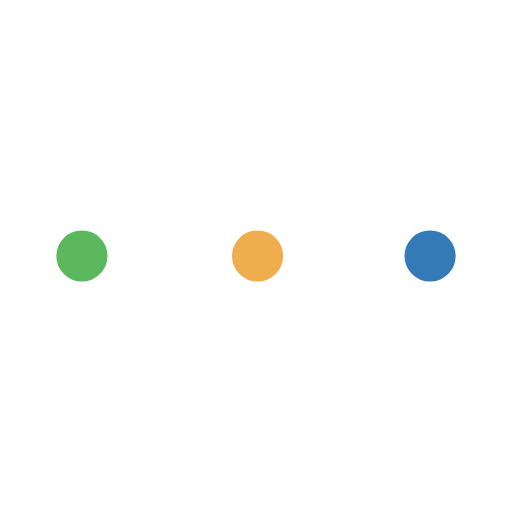
t = 0.00 s
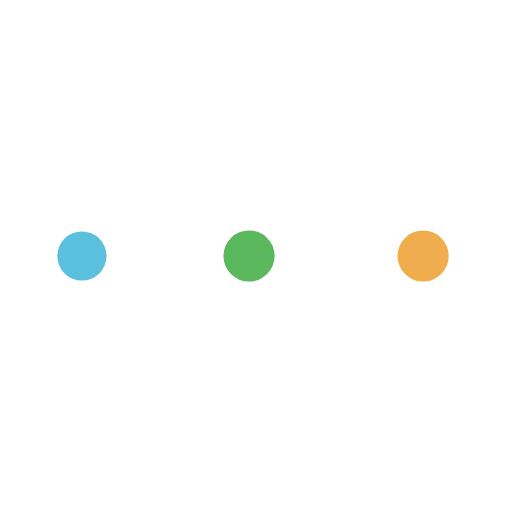
t = 0.33 s
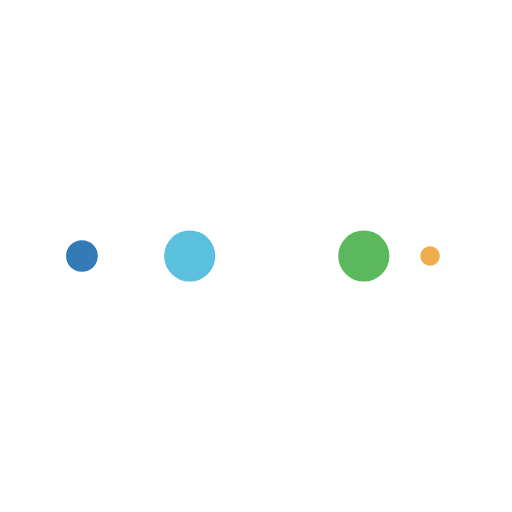
t = 0.55 s
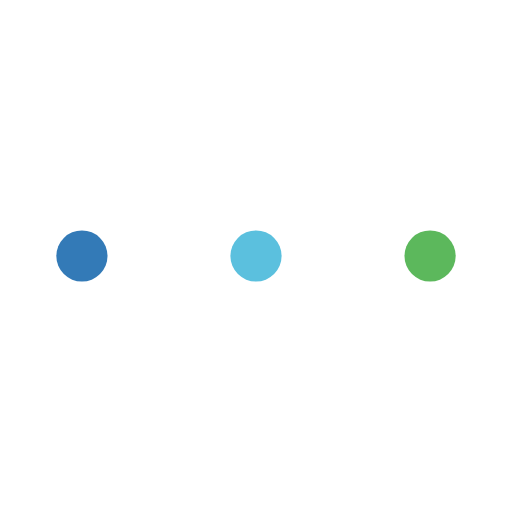
t = 0.88 s
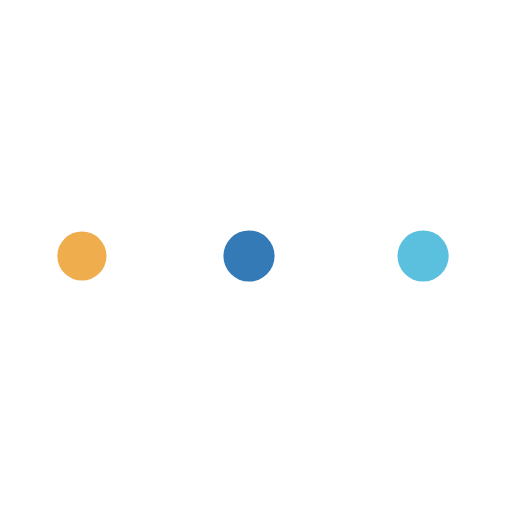
t = 1.21 s
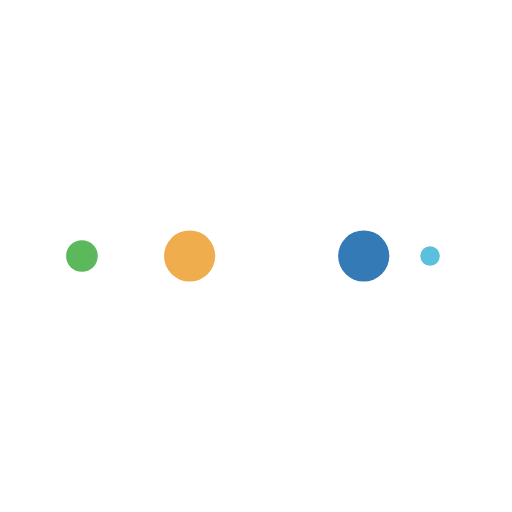
t = 1.43 s

The animated SVG that drew these frames (rendered in a browser with its animation timeline set to each time). Animation: 10 SMIL elements (animate=10); one cycle of 1.75 s, repeats indefinitely.

<?xml version="1.0" encoding="utf-8"?>
<svg xmlns="http://www.w3.org/2000/svg" xmlns:xlink="http://www.w3.org/1999/xlink" style="margin: auto; background: none; display: block; shape-rendering: auto;" width="203px" height="203px" viewBox="0 0 100 100" preserveAspectRatio="xMidYMid">
<circle cx="84" cy="50" r="10" fill="#337ab7">
    <animate attributeName="r" repeatCount="indefinite" dur="0.43859649122807015s" calcMode="spline" keyTimes="0;1" values="5;0" keySplines="0 0.5 0.5 1" begin="0s"></animate>
    <animate attributeName="fill" repeatCount="indefinite" dur="1.7543859649122806s" calcMode="discrete" keyTimes="0;0.25;0.5;0.75;1" values="#337ab7;#f0ad4e;#5cb85c;#5bc0de;#337ab7" begin="0s"></animate>
</circle><circle cx="16" cy="50" r="10" fill="#337ab7">
  <animate attributeName="r" repeatCount="indefinite" dur="1.7543859649122806s" calcMode="spline" keyTimes="0;0.25;0.5;0.75;1" values="0;0;5;5;5" keySplines="0 0.5 0.5 1;0 0.5 0.5 1;0 0.5 0.5 1;0 0.5 0.5 1" begin="0s"></animate>
  <animate attributeName="cx" repeatCount="indefinite" dur="1.7543859649122806s" calcMode="spline" keyTimes="0;0.25;0.5;0.75;1" values="16;16;16;50;84" keySplines="0 0.5 0.5 1;0 0.5 0.5 1;0 0.5 0.5 1;0 0.5 0.5 1" begin="0s"></animate>
</circle><circle cx="50" cy="50" r="10" fill="#5bc0de">
  <animate attributeName="r" repeatCount="indefinite" dur="1.7543859649122806s" calcMode="spline" keyTimes="0;0.25;0.5;0.75;1" values="0;0;5;5;5" keySplines="0 0.5 0.5 1;0 0.5 0.5 1;0 0.5 0.5 1;0 0.5 0.5 1" begin="-0.43859649122807015s"></animate>
  <animate attributeName="cx" repeatCount="indefinite" dur="1.7543859649122806s" calcMode="spline" keyTimes="0;0.25;0.5;0.75;1" values="16;16;16;50;84" keySplines="0 0.5 0.5 1;0 0.5 0.5 1;0 0.5 0.5 1;0 0.5 0.5 1" begin="-0.43859649122807015s"></animate>
</circle><circle cx="84" cy="50" r="10" fill="#5cb85c">
  <animate attributeName="r" repeatCount="indefinite" dur="1.7543859649122806s" calcMode="spline" keyTimes="0;0.25;0.5;0.75;1" values="0;0;5;5;5" keySplines="0 0.5 0.5 1;0 0.5 0.5 1;0 0.5 0.5 1;0 0.5 0.5 1" begin="-0.8771929824561403s"></animate>
  <animate attributeName="cx" repeatCount="indefinite" dur="1.7543859649122806s" calcMode="spline" keyTimes="0;0.25;0.5;0.75;1" values="16;16;16;50;84" keySplines="0 0.5 0.5 1;0 0.5 0.5 1;0 0.5 0.5 1;0 0.5 0.5 1" begin="-0.8771929824561403s"></animate>
</circle><circle cx="16" cy="50" r="10" fill="#f0ad4e">
  <animate attributeName="r" repeatCount="indefinite" dur="1.7543859649122806s" calcMode="spline" keyTimes="0;0.25;0.5;0.75;1" values="0;0;5;5;5" keySplines="0 0.5 0.5 1;0 0.5 0.5 1;0 0.5 0.5 1;0 0.5 0.5 1" begin="-1.3157894736842104s"></animate>
  <animate attributeName="cx" repeatCount="indefinite" dur="1.7543859649122806s" calcMode="spline" keyTimes="0;0.25;0.5;0.75;1" values="16;16;16;50;84" keySplines="0 0.5 0.5 1;0 0.5 0.5 1;0 0.5 0.5 1;0 0.5 0.5 1" begin="-1.3157894736842104s"></animate>
</circle>
<!-- [ldio] generated by https://loading.io/ --></svg>
